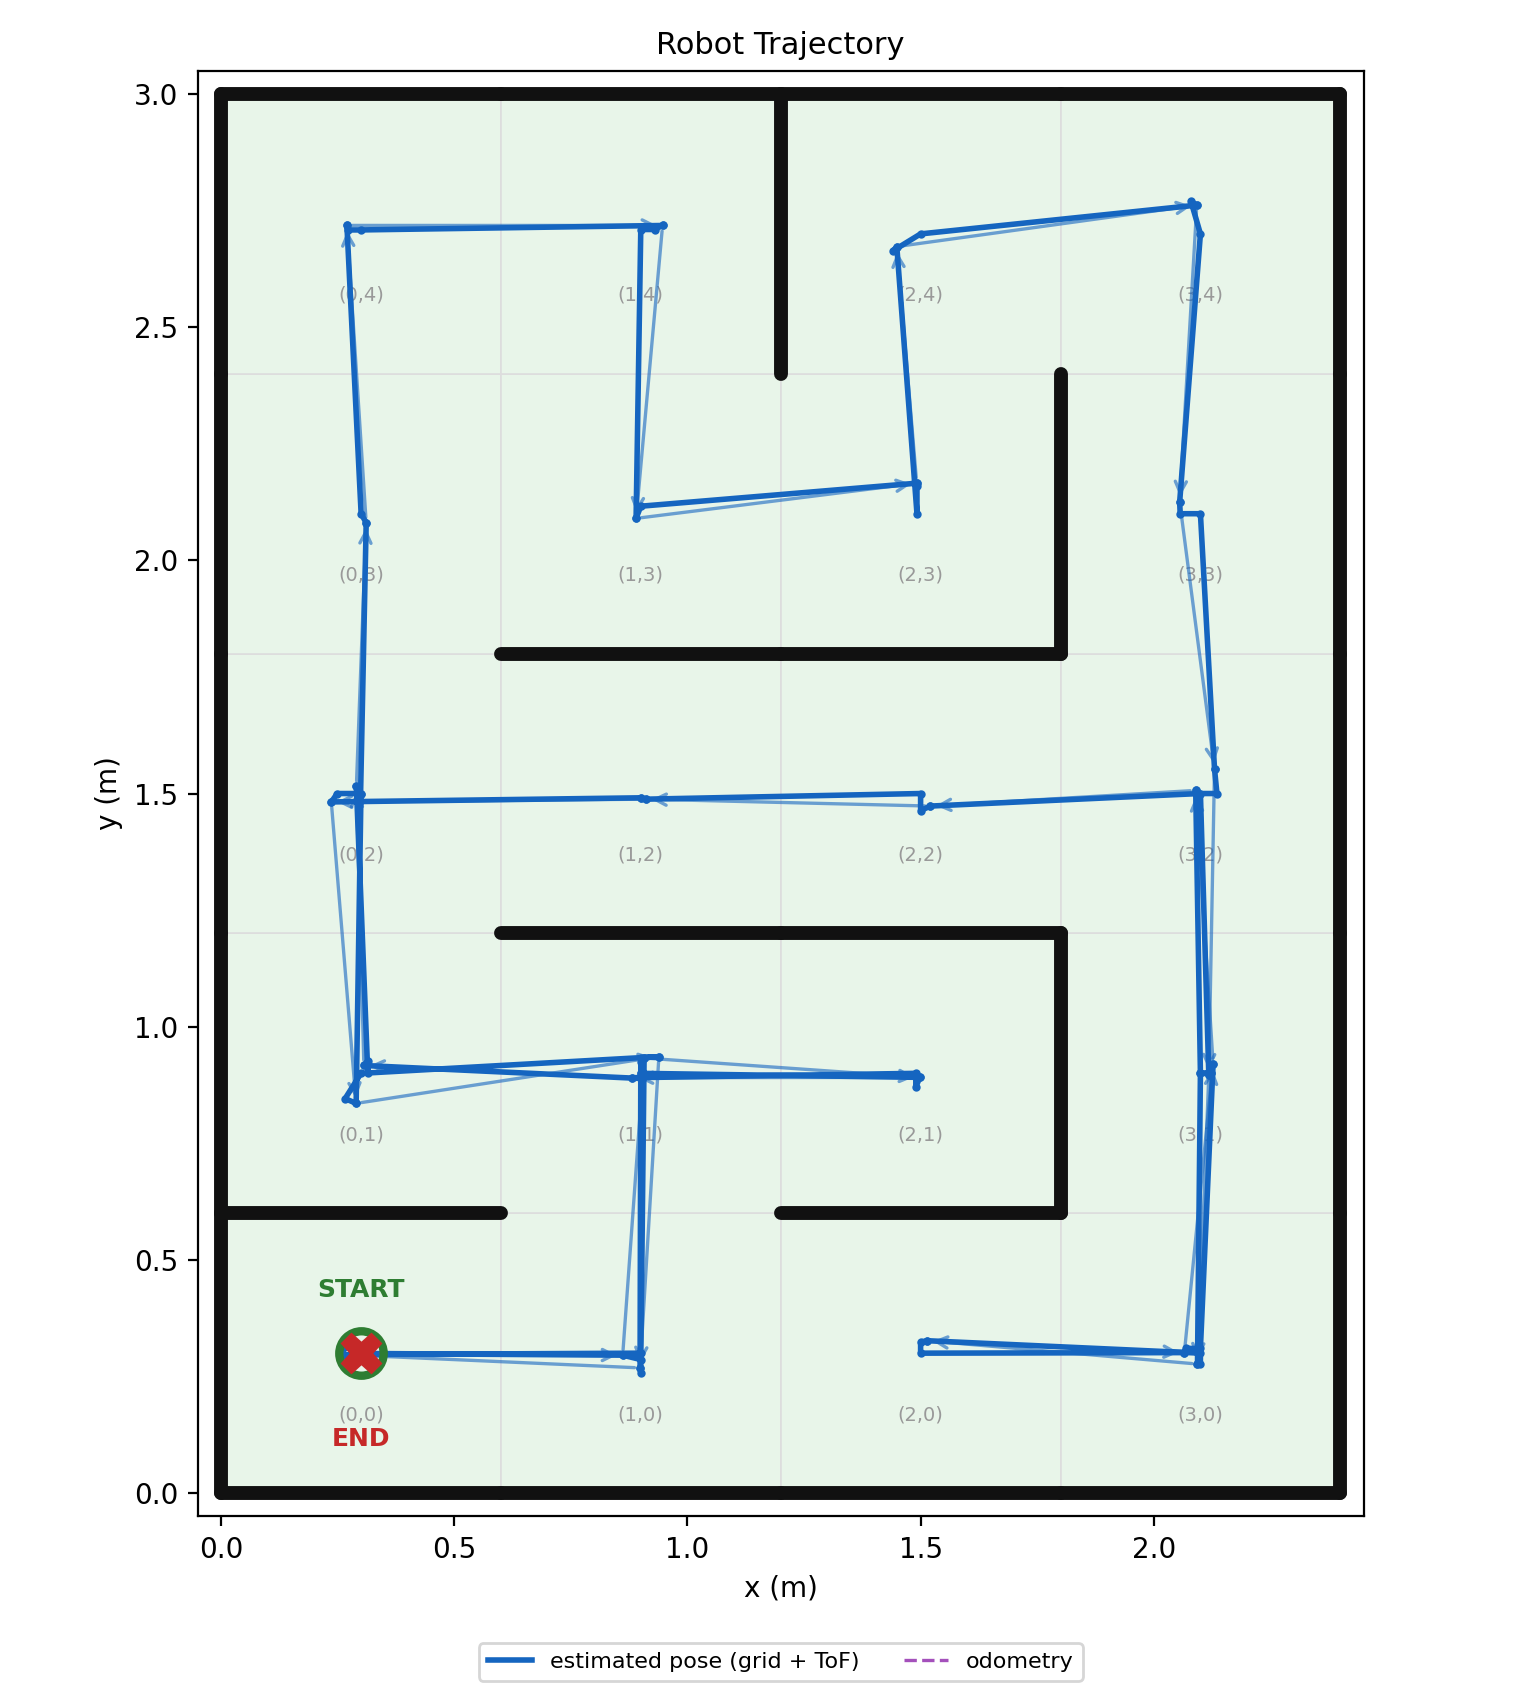

The table this chart was drawn from, first rows:
t_s, est_x_m, est_y_m, odom_x_m, odom_y_m, cell_x, cell_y, event
0.0, 0.3, 0.3, 0.3, 0.3, 0, 0, start
0.0, 0.3, 0.3, 0.3, 0.3, 0, 0, scan
0.0, 0.299, 0.299, 0.299, 0.299, 0, 0, measured_pose
0.16, 0.861, 0.296, 0.861, 0.296, 1, 0, move
0.16, 0.861, 0.296, 0.861, 0.296, 1, 0, scan
0.16, 0.9, 0.286, 0.9, 0.286, 1, 0, measured_pose
0.31, 0.907, 0.933, 0.907, 0.933, 1, 1, move
0.31, 0.907, 0.933, 0.907, 0.933, 1, 1, scan
0.31, 0.9, 0.925, 0.9, 0.925, 1, 1, measured_pose
0.34, 0.9, 0.9, 0.9, 0.9, 1, 1, recenter
0.49, 1.498, 0.891, 1.498, 0.891, 2, 1, move
0.49, 1.498, 0.891, 1.498, 0.891, 2, 1, scan
0.49, 1.49, 0.871, 1.49, 0.871, 2, 1, measured_pose
0.52, 1.49, 0.9, 1.49, 0.9, 2, 1, recenter
0.68, 0.882, 0.891, 0.882, 0.891, 1, 1, move
0.68, 0.882, 0.891, 0.882, 0.891, 1, 1, scan
0.68, 0.9, 0.889, 0.9, 0.889, 1, 1, measured_pose
0.84, 0.306, 0.917, 0.306, 0.917, 0, 1, move
0.84, 0.306, 0.917, 0.306, 0.917, 0, 1, scan
0.84, 0.315, 0.926, 0.315, 0.926, 0, 1, measured_pose
0.87, 0.315, 0.9, 0.315, 0.9, 0, 1, recenter
1.02, 0.29, 1.515, 0.29, 1.515, 0, 2, move
1.02, 0.29, 1.515, 0.29, 1.515, 0, 2, scan
1.02, 0.299, 1.5, 0.299, 1.5, 0, 2, measured_pose
1.18, 0.311, 2.081, 0.311, 2.081, 0, 3, move
1.18, 0.311, 2.081, 0.311, 2.081, 0, 3, scan
1.18, 0.3, 2.1, 0.3, 2.1, 0, 3, measured_pose
1.33, 0.27, 2.718, 0.27, 2.718, 0, 4, move
1.33, 0.27, 2.718, 0.27, 2.718, 0, 4, scan
1.33, 0.273, 2.708, 0.273, 2.708, 0, 4, measured_pose
1.36, 0.3, 2.708, 0.3, 2.708, 0, 4, recenter
1.52, 0.947, 2.718, 0.947, 2.718, 1, 4, move
1.52, 0.947, 2.718, 0.947, 2.718, 1, 4, scan
1.52, 0.93, 2.709, 0.93, 2.709, 1, 4, measured_pose
1.55, 0.9, 2.709, 0.9, 2.709, 1, 4, recenter
1.7, 0.89, 2.09, 0.89, 2.09, 1, 3, move
1.7, 0.89, 2.09, 0.89, 2.09, 1, 3, scan
1.7, 0.9, 2.116, 0.9, 2.116, 1, 3, measured_pose
1.85, 1.492, 2.165, 1.492, 2.165, 2, 3, move
1.85, 1.492, 2.165, 1.492, 2.165, 2, 3, scan
1.85, 1.492, 2.16, 1.492, 2.16, 2, 3, measured_pose
1.88, 1.492, 2.1, 1.492, 2.1, 2, 3, recenter
2.04, 1.449, 2.673, 1.449, 2.673, 2, 4, move
2.04, 1.449, 2.673, 1.449, 2.673, 2, 4, scan
2.04, 1.442, 2.664, 1.442, 2.664, 2, 4, measured_pose
2.07, 1.5, 2.7, 1.5, 2.7, 2, 4, recenter
2.23, 2.092, 2.762, 2.092, 2.762, 3, 4, move
2.23, 2.092, 2.762, 2.092, 2.762, 3, 4, scan
2.23, 2.08, 2.77, 2.08, 2.77, 3, 4, measured_pose
2.26, 2.1, 2.7, 2.1, 2.7, 3, 4, recenter
2.41, 2.056, 2.125, 2.056, 2.125, 3, 3, move
2.41, 2.056, 2.125, 2.056, 2.125, 3, 3, scan
2.41, 2.057, 2.1, 2.057, 2.1, 3, 3, measured_pose
2.44, 2.1, 2.1, 2.1, 2.1, 3, 3, recenter
2.6, 2.13, 1.553, 2.13, 1.553, 3, 2, move
2.6, 2.13, 1.553, 2.13, 1.553, 3, 2, scan
2.6, 2.135, 1.5, 2.135, 1.5, 3, 2, measured_pose
2.63, 2.1, 1.5, 2.1, 1.5, 3, 2, recenter
2.78, 2.118, 0.897, 2.118, 0.897, 3, 1, move
2.79, 2.118, 0.897, 2.118, 0.897, 3, 1, scan
... 52 more rows
